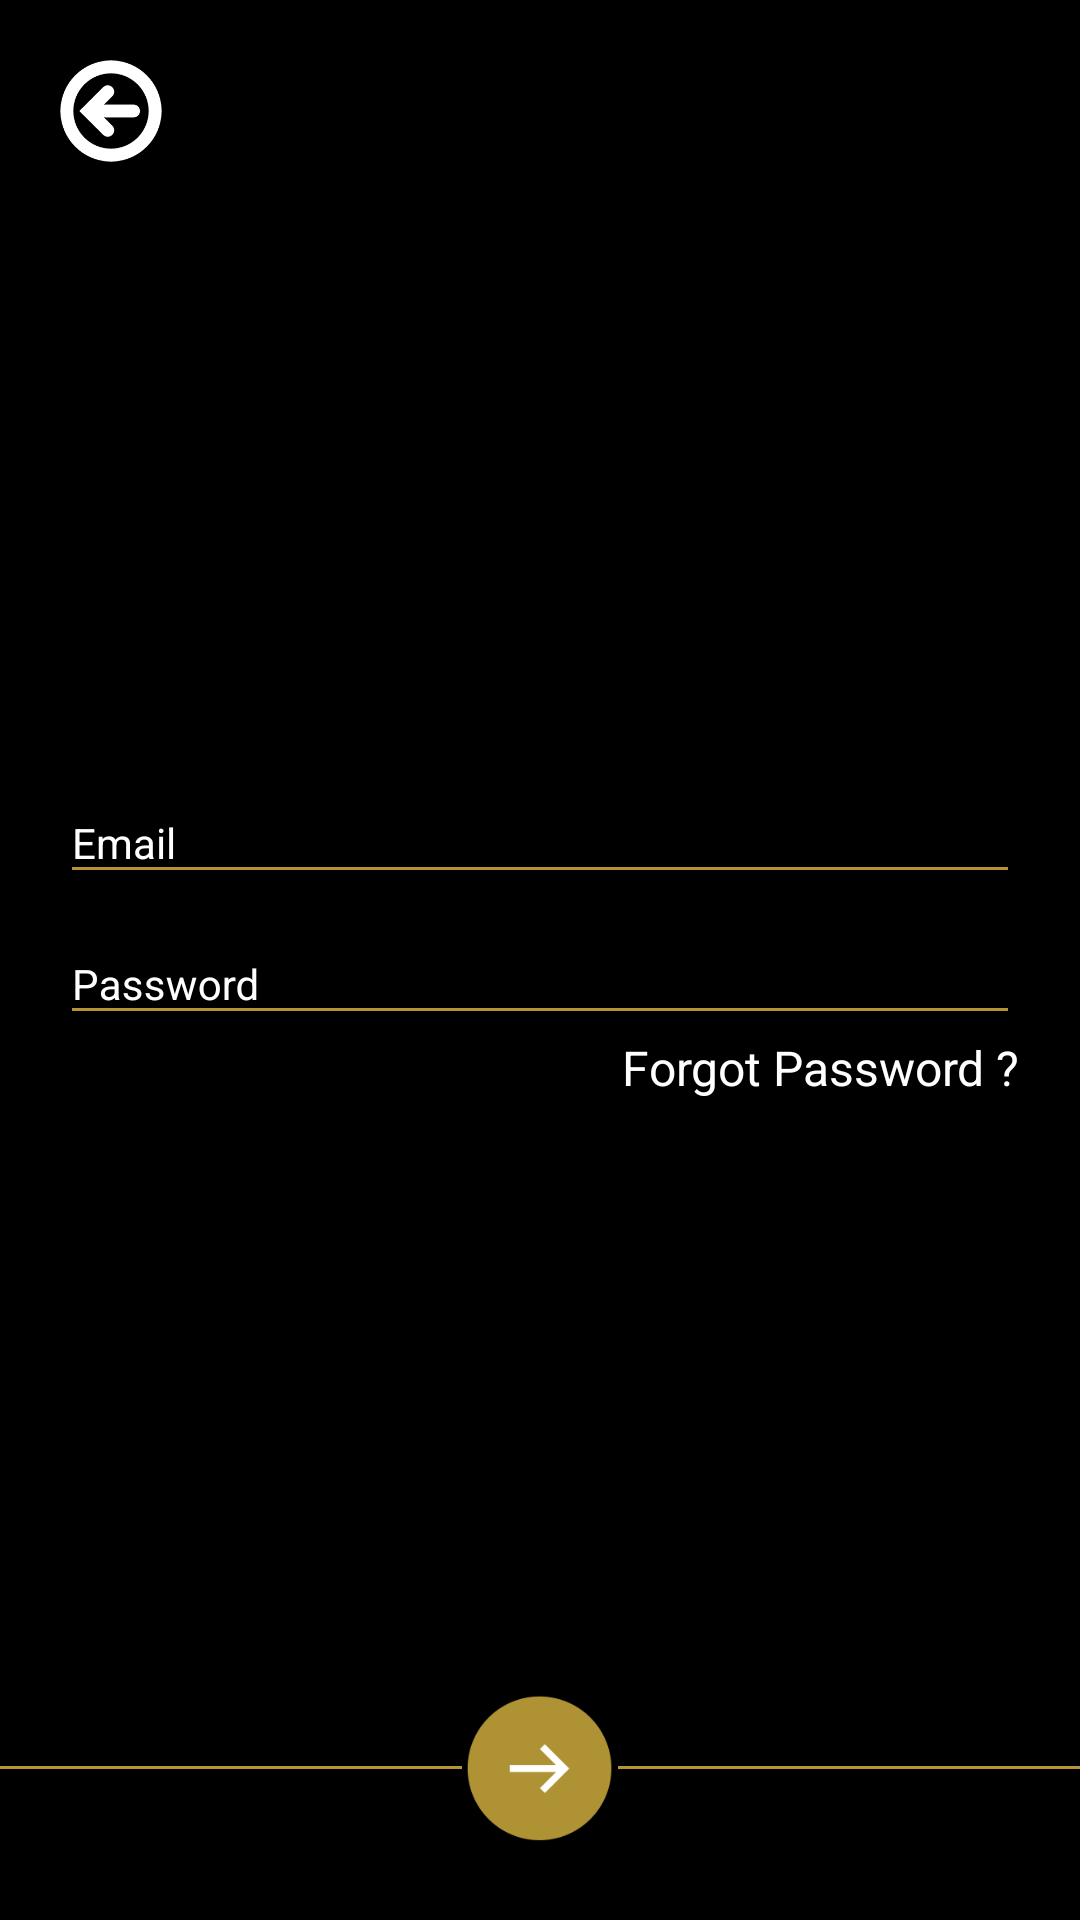

This screen was rendered from an Android layout file. Write that file and the resources it references.
<!-- AndroidManifest.xml: application theme AppTheme -->
<!-- res/layout/activity_sign_in.xml -->
<?xml version="1.0" encoding="utf-8"?>
<LinearLayout xmlns:android="http://schemas.android.com/apk/res/android"
    xmlns:app="http://schemas.android.com/apk/res-auto"
    xmlns:tools="http://schemas.android.com/tools"
    android:layout_width="match_parent"
    android:layout_height="match_parent"
    android:background="@color/colorCustPrimaryDark"
    android:orientation="vertical"
    android:gravity="center_vertical"
    android:focusable="true"
    android:focusableInTouchMode="true"
    android:layout_gravity="center_vertical"
    tools:context=".activities.ActivityGeustLogin">

    <ImageView
        android:id="@+id/backBtn"
        android:layout_marginLeft="20dp"
        android:layout_marginTop="20dp"
        android:layout_width="34dp"
        android:layout_height="34dp"
        android:src="@drawable/back_btn"/>
    <LinearLayout
        android:layout_gravity="center"
        android:padding="20dp"
        android:layout_weight="5"
        android:id="@+id/layout"
        android:gravity="center_vertical"
        android:layout_marginTop="15dp"
        android:layout_width="match_parent"
        android:layout_height="0dp"
        android:orientation="vertical">


        <android.support.design.widget.TextInputLayout
            android:id="@+id/emailWrapper"
            android:layout_width="match_parent"
            android:textColorHint="@color/colorAccent"
            android:hint="Email"
            android:layout_height="wrap_content">
            <EditText
                android:id="@+id/idEmail"
                android:textSize="14dp"
                android:backgroundTint="@color/colorOrange"
                android:textColor="@color/colorOrange"
                android:layout_width="match_parent"
                android:layout_height="wrap_content"
                android:inputType="textEmailAddress" />
        </android.support.design.widget.TextInputLayout>
        <android.support.design.widget.TextInputLayout
            android:id="@+id/pswdWrapper"
            android:hint="Password"
            android:textColorHint="@color/colorAccent"
            android:layout_width="match_parent"
            android:layout_height="wrap_content">
            <EditText
                android:textSize="14dp"
                android:textColor="@color/colorOrange"
                android:id="@+id/idPassword"
                android:backgroundTint="@color/colorOrange"
                android:layout_width="match_parent"
                android:layout_height="wrap_content"
                android:inputType="textPassword"
                />
        </android.support.design.widget.TextInputLayout>

        <LinearLayout
            android:layout_gravity="right"
            android:gravity="right"
            android:layout_width="match_parent"
            android:layout_height="wrap_content">
       <TextView
                android:id="@+id/tvLoginForgotPswd"
                android:layout_marginLeft="4dp"
                android:layout_width="wrap_content"
                android:layout_height="wrap_content"
                android:textSize="16dp"
                android:textColor="@color/colorWhite"
                android:text="@string/lonin_forgot_pswd"/>
        </LinearLayout>
    </LinearLayout>
    <LinearLayout
        android:layout_weight=".2"
        android:paddingBottom="15dp"
        android:layout_marginTop="5dp"
        android:weightSum="3"
        android:layout_gravity="center"
        android:gravity="center"
        android:orientation="horizontal"
        android:layout_width="wrap_content"
        android:layout_height="wrap_content">
        <View
            android:layout_weight="1.5"
            android:layout_width="0dp"
            android:layout_height="1dp"
            android:background="@color/colorOrange"/>

        <ImageView
            android:id="@+id/btnLogIn"
            android:layout_width="52dp"
            android:layout_height="52dp"
            android:backgroundTint="@color/colorOrange"
            android:src="@drawable/go_nxt" />
        <View
            android:layout_weight="1.5"
            android:layout_width="0dp"
            android:layout_height="1dp"
            android:background="@color/colorOrange"/>
    </LinearLayout>
</LinearLayout>
<!-- resources referenced by this layout -->
<resources>
  <color name="colorAccent">#fff</color>
  <color name="colorCustPrimaryDark">#000000</color>
  <color name="colorOrange">#B49434</color>
  <color name="colorWhite">#ffffff</color>
  <!-- drawable back_btn: png bitmap (drawable, 6922 bytes) -->
  <!-- drawable go_nxt: png bitmap (drawable, 8032 bytes) -->
  <string name="lonin_forgot_pswd">Forgot Password ?</string>
  <style name="AppTheme" parent="Theme.AppCompat.Light.NoActionBar">
          
          <item name="colorPrimary">@color/colorPrimary</item>
          <item name="colorPrimaryDark">@color/colorPrimaryDark</item>
          <item name="colorAccent">@color/colorAccent</item>
  
      </style>
  <color name="colorPrimary">#3F51B5</color>
  <color name="colorPrimaryDark">#000000</color>
</resources>
